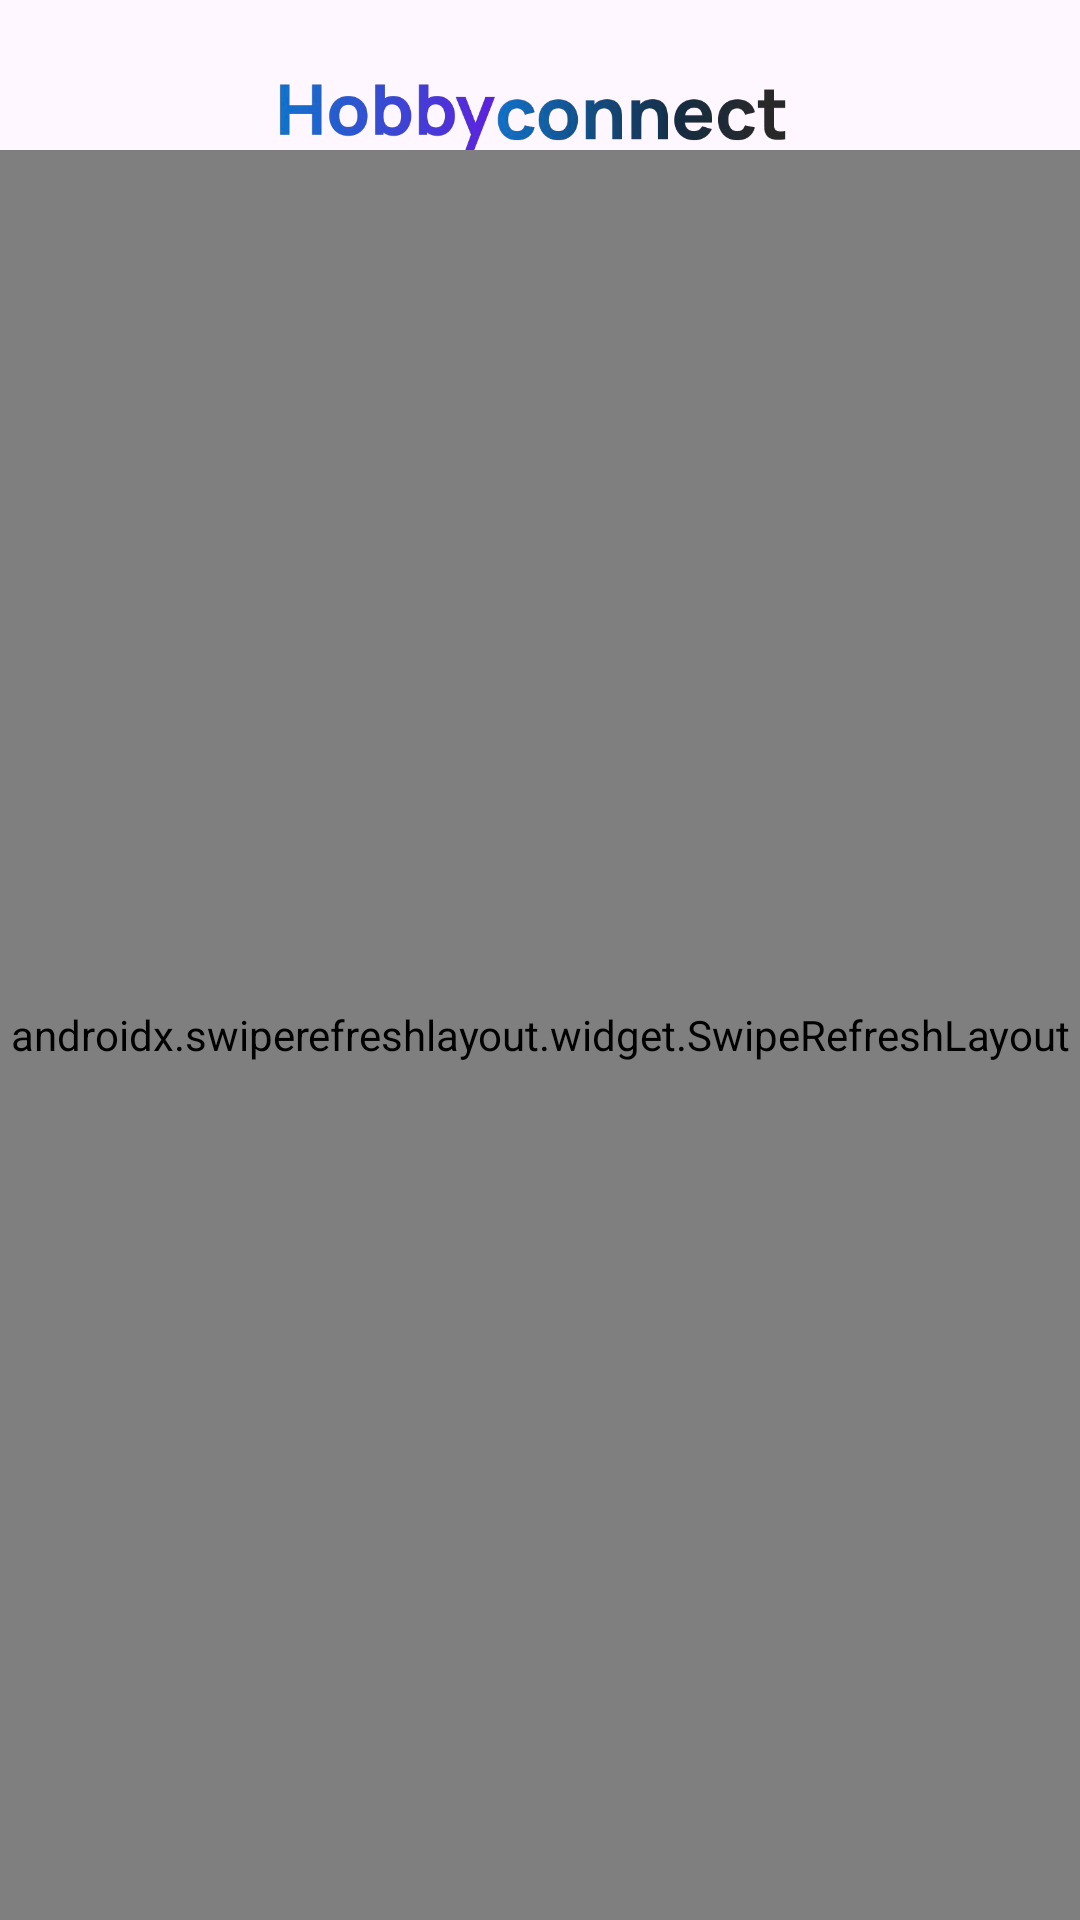

Produce the Android XML layout that renders to this screen, including the resource entries it uses.
<!-- AndroidManifest.xml: application theme Theme.Hobbyconnect -->
<!-- res/layout/fragment_favorites.xml -->
<androidx.constraintlayout.widget.ConstraintLayout
    xmlns:android="http://schemas.android.com/apk/res/android"
    xmlns:app="http://schemas.android.com/apk/res-auto"
    xmlns:tools="http://schemas.android.com/tools"
    android:layout_width="match_parent"
    android:layout_height="match_parent">

    
    <ImageView
        android:id="@+id/tvAppTitle"
        android:layout_width="wrap_content"
        android:layout_height="50dp"
        android:layout_marginTop="15dp"
        android:contentDescription="@string/app_name"
        android:src="@drawable/logo"
        app:layout_constraintEnd_toEndOf="parent"
        app:layout_constraintStart_toStartOf="parent"
        app:layout_constraintTop_toTopOf="parent" />

    
    <androidx.swiperefreshlayout.widget.SwipeRefreshLayout
        android:id="@+id/swipeRefreshLayout"
        android:layout_width="match_parent"
        android:layout_height="match_parent"
        android:layout_marginTop="50dp"
        app:layout_constraintBottom_toBottomOf="parent"
        app:layout_constraintTop_toBottomOf="@+id/tvAppTitle"
        tools:layout_editor_absoluteX="0dp">

        
        <androidx.recyclerview.widget.RecyclerView
            android:id="@+id/recyclerView"
            android:layout_width="match_parent"
            android:layout_height="match_parent"
            android:clipToPadding="false"
            android:padding="8dp"
            tools:layout_editor_absoluteX="0dp" />
    </androidx.swiperefreshlayout.widget.SwipeRefreshLayout>

</androidx.constraintlayout.widget.ConstraintLayout>
<!-- resources referenced by this layout -->
<resources>
  <!-- drawable logo: png bitmap (drawable, 72144 bytes) -->
  <string name="app_name">Hobbyconnect</string>
  <style name="Theme.Hobbyconnect" parent="Base.Theme.Hobbyconnect" />
  <style name="Base.Theme.Hobbyconnect" parent="Theme.Material3.DayNight.NoActionBar">
          
          
      </style>
</resources>
